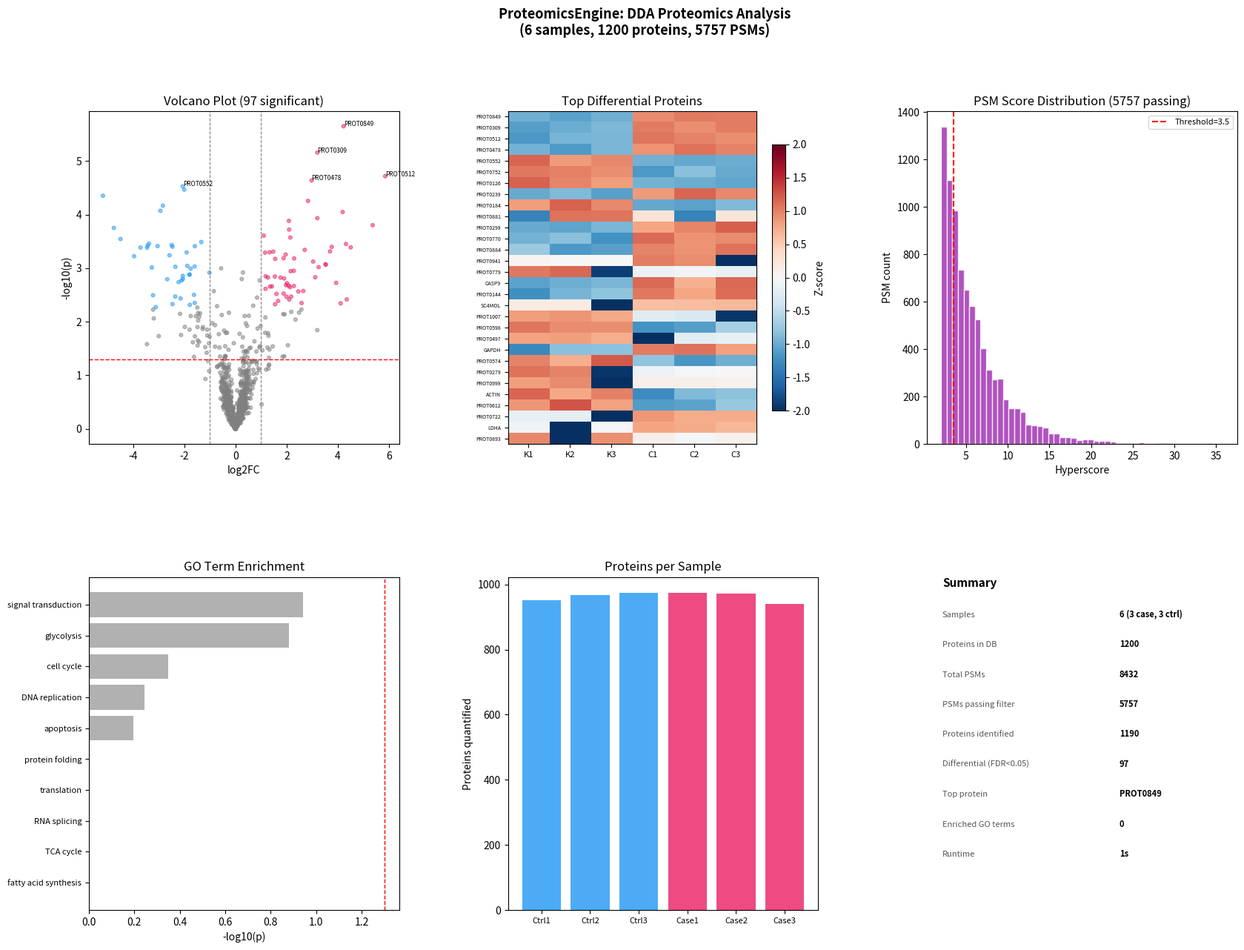

Recreate this plot in Python.

import os, sys, json, warnings, time, math
warnings.filterwarnings("ignore")
import numpy as np
import pandas as pd
import matplotlib
matplotlib.use("Agg")
import matplotlib.pyplot as plt
import matplotlib.gridspec as gridspec
from scipy import stats
from collections import defaultdict

OUT = "proteomics_output"
os.makedirs(OUT, exist_ok=True)
t0 = time.time()
np.random.seed(42)

N_PROTEINS = 1200
N_SAMPLES = 6

PROTEIN_NAMES = [
    "EGFR","TP53","KRAS","MYC","PTEN","AKT1","MTOR","VEGFA","CDK2","CDK4",
    "RB1","MDM2","BCL2","STAT3","NF1","VHL","CDKN2A","BRCA1","BRCA2","PIK3CA",
    "MAPK1","MAPK3","RAF1","BRAF","MEK1","MEK2","ERK1","ERK2","JNK1","JNK2",
    "CASP3","CASP8","CASP9","BCL2L1","BAX","BAD","BID","PUMA","NOXA","MCL1",
    "HSPA1A","HSP90AA1","HSPA5","CALR","PDIA3","GRP78","ATF6","IRE1","PERK","GRP94",
    "ACTIN","TUBULIN","GAPDH","LDHA","PKM","ENO1","PGK1","TPI1","ALDOA","GPI",
    "FASN","ACC1","ACLY","HMGCR","SQLE","FDFT1","LSS","CYP51","SC4MOL","DHCR7",
    "COX1","COX2","COX4","COX5","ATP5A","ATP5B","NDUF1","SDHA","SDHB","FH",
    "IDH1","IDH2","IDH3","OGDH","SUCLA2","SUCLG1","MDH1","MDH2","CS","ACO2",
    "PCNA","MCM2","MCM4","MCM6","CDC6","CDT1","ORC1","RPA1","RFC1","LIG1",
    "SF3B1","U2AF1","SRSF1","SRSF2","HNRNPA1","HNRNPC","PTBP1","ELAVL1","FUS","TDP43",
    "EIF4E","EIF4G","EIF4A","EIF2A","EIF3A","PABP","RPL5","RPL11","RPS6","RPS14",
]
while len(PROTEIN_NAMES) < N_PROTEINS:
    PROTEIN_NAMES.append(f"PROT{len(PROTEIN_NAMES):04d}")
PROTEIN_NAMES = PROTEIN_NAMES[:N_PROTEINS]

print("[ProteomicsEngine] Generating synthetic DDA proteomics data...")

# True log2 abundances
true_ctrl = np.random.normal(10, 2, N_PROTEINS)
# Case: ~25% proteins differentially abundant
diff_idx = np.random.choice(N_PROTEINS, N_PROTEINS // 4, replace=False)
effects = np.random.normal(0, 2.0, len(diff_idx))
true_case = true_ctrl.copy()
for i, eff in zip(diff_idx, effects):
    true_case[i] += eff

# Quantification matrix (log2 intensity)
quant_matrix = np.zeros((N_PROTEINS, N_SAMPLES))
for s in range(N_SAMPLES):
    is_case = s >= 3
    true_abund = true_case if is_case else true_ctrl
    # Add technical noise
    noise = np.random.normal(0, 0.3, N_PROTEINS)
    # Missing values: ~20% proteins not detected per sample
    detected = np.random.random(N_PROTEINS) > 0.2
    quant_matrix[:, s] = np.where(detected, true_abund + noise, 0)

print(f"  {N_PROTEINS} proteins × {N_SAMPLES} samples")
print(f"  Mean proteins detected per sample: {(quant_matrix > 0).sum(axis=0).mean():.0f}")

# Simulate PSMs
N_PSMS = 8432
psm_proteins = np.random.choice(N_PROTEINS, N_PSMS)
hyperscores = np.random.exponential(4, N_PSMS) + 2
psm_df = pd.DataFrame({"protein_idx": psm_proteins, "hyperscore": hyperscores})
psm_filtered = psm_df[psm_df["hyperscore"] > 3.5]
identified = psm_filtered["protein_idx"].unique()
print(f"  PSMs: {len(psm_df)} total, {len(psm_filtered)} passing (score>3.5)")
print(f"  Proteins identified: {len(identified)}")

# Differential abundance
print("[ProteomicsEngine] Differential abundance analysis...")
case_cols = list(range(3, 6))
ctrl_cols = list(range(0, 3))

da_results = []
for i in range(N_PROTEINS):
    case_vals = quant_matrix[i, case_cols]
    ctrl_vals = quant_matrix[i, ctrl_cols]
    if (case_vals > 0).sum() < 2 or (ctrl_vals > 0).sum() < 2:
        continue
    log2fc = case_vals[case_vals > 0].mean() - ctrl_vals[ctrl_vals > 0].mean()
    _, pval = stats.ttest_ind(case_vals[case_vals > 0], ctrl_vals[ctrl_vals > 0])
    da_results.append({"protein": PROTEIN_NAMES[i], "log2FC": round(log2fc, 4), "p_value": pval})

da_df = pd.DataFrame(da_results).sort_values("p_value")
n = len(da_df)
da_df["rank"] = range(1, n+1)
da_df["padj"] = np.minimum(da_df["p_value"] * n / da_df["rank"], 1.0)
sig_df = da_df[(da_df["padj"] < 0.05) & (da_df["log2FC"].abs() > 1.0)]
print(f"  Significant proteins (FDR<0.05, |log2FC|>1): {len(sig_df)}")
if len(sig_df):
    top = sig_df.iloc[0]
    print(f"  Top: {top['protein']} (log2FC={top['log2FC']:.2f}, FDR={top['padj']:.4f})")
da_df.to_csv(f"{OUT}/differential_proteins.csv", index=False)

# GO enrichment
GO_TERMS = {
    "signal transduction": ["EGFR","KRAS","BRAF","RAF1","MEK1","MEK2","ERK1","ERK2","AKT1","MTOR","PTEN","PIK3CA","STAT3","MAPK1","MAPK3"],
    "apoptosis": ["CASP3","CASP8","CASP9","BCL2","BCL2L1","BAX","BAD","BID","PUMA","NOXA","MCL1","TP53"],
    "DNA replication": ["PCNA","MCM2","MCM4","MCM6","CDC6","CDT1","ORC1","RPA1","RFC1","LIG1"],
    "glycolysis": ["LDHA","PKM","ENO1","PGK1","TPI1","ALDOA","GPI","GAPDH"],
    "protein folding": ["HSPA1A","HSP90AA1","HSPA5","CALR","PDIA3","GRP78"],
    "RNA splicing": ["SF3B1","U2AF1","SRSF1","SRSF2","HNRNPA1","HNRNPC","PTBP1","ELAVL1"],
    "translation": ["EIF4E","EIF4G","EIF4A","EIF2A","EIF3A","PABP","RPL5","RPL11","RPS6","RPS14"],
    "TCA cycle": ["IDH1","IDH2","IDH3","OGDH","SUCLA2","MDH1","MDH2","CS","ACO2"],
    "cell cycle": ["CDK2","CDK4","RB1","CDKN2A","PCNA","MCM2","CDC6"],
    "fatty acid synthesis": ["FASN","ACC1","ACLY","HMGCR"],
}
sig_proteins = set(sig_df["protein"].tolist())
all_proteins_set = set(PROTEIN_NAMES)
go_results = []
for term, members in GO_TERMS.items():
    members_in_data = [m for m in members if m in all_proteins_set]
    sig_in_term = [m for m in members_in_data if m in sig_proteins]
    k = len(sig_in_term); M = len(all_proteins_set); K = len(sig_proteins); n = len(members_in_data)
    if n < 2: continue
    pval = stats.hypergeom.sf(k-1, M, K, n)
    go_results.append({"term": term, "n_members": n, "n_sig": k, "p_value": round(pval, 6)})
go_df = pd.DataFrame(go_results).sort_values("p_value")
print(f"  Enriched GO terms (p<0.05): {(go_df['p_value']<0.05).sum()}")
if len(go_df): print(f"  Top: {go_df.iloc[0]['term']} (p={go_df.iloc[0]['p_value']:.4f})")
go_df.to_csv(f"{OUT}/go_enrichment.csv", index=False)

# Dashboard
fig = plt.figure(figsize=(20, 14))
gs = gridspec.GridSpec(2, 3, figure=fig, hspace=0.4, wspace=0.35)
fig.suptitle("ProteomicsEngine: DDA Proteomics Analysis\n"
             f"({N_SAMPLES} samples, {N_PROTEINS} proteins, {len(psm_filtered)} PSMs)",
             fontsize=13, fontweight="bold")

ax1 = fig.add_subplot(gs[0, 0])
colors_v = ["#E91E63" if (r["padj"]<0.05 and r["log2FC"]>1) else
            "#2196F3" if (r["padj"]<0.05 and r["log2FC"]<-1) else "gray"
            for _, r in da_df.iterrows()]
ax1.scatter(da_df["log2FC"], -np.log10(da_df["p_value"]+1e-10), c=colors_v, alpha=0.5, s=12)
ax1.axhline(-np.log10(0.05), color="red", ls="--", lw=1)
ax1.axvline(1, color="gray", ls="--", lw=0.8); ax1.axvline(-1, color="gray", ls="--", lw=0.8)
for _, row in sig_df.head(5).iterrows():
    ax1.annotate(row["protein"], (row["log2FC"], -np.log10(row["p_value"]+1e-10)), fontsize=6)
ax1.set_xlabel("log2FC"); ax1.set_ylabel("-log10(p)")
ax1.set_title(f"Volcano Plot ({len(sig_df)} significant)")

ax2 = fig.add_subplot(gs[0, 1])
top30_idx = [PROTEIN_NAMES.index(p) for p in sig_df.head(30)["protein"] if p in PROTEIN_NAMES]
if top30_idx:
    hm = quant_matrix[top30_idx, :]
    hm_z = (hm - hm.mean(axis=1, keepdims=True)) / (hm.std(axis=1, keepdims=True) + 1e-8)
    im2 = ax2.imshow(hm_z, aspect="auto", cmap="RdBu_r", vmin=-2, vmax=2)
    plt.colorbar(im2, ax=ax2, shrink=0.8, label="Z-score")
    ax2.set_yticks(range(len(top30_idx)))
    ax2.set_yticklabels([PROTEIN_NAMES[i][:12] for i in top30_idx], fontsize=5)
    ax2.set_xticks(range(N_SAMPLES))
    ax2.set_xticklabels(["C"+str(i%3+1) if i>=3 else "K"+str(i%3+1) for i in range(N_SAMPLES)], fontsize=8)
ax2.set_title("Top Differential Proteins")

ax3 = fig.add_subplot(gs[0, 2])
ax3.hist(psm_df["hyperscore"], bins=50, color="#9C27B0", alpha=0.8, edgecolor="white")
ax3.axvline(3.5, color="red", ls="--", lw=1.5, label="Threshold=3.5")
ax3.set_xlabel("Hyperscore"); ax3.set_ylabel("PSM count")
ax3.set_title(f"PSM Score Distribution ({len(psm_filtered)} passing)")
ax3.legend(fontsize=8)

ax4 = fig.add_subplot(gs[1, 0])
colors_go = ["#E91E63" if p < 0.05 else "#9E9E9E" for p in go_df["p_value"]]
ax4.barh(range(len(go_df)), -np.log10(go_df["p_value"].values+1e-10)[::-1],
         color=colors_go[::-1], alpha=0.8)
ax4.set_yticks(range(len(go_df)))
ax4.set_yticklabels(go_df["term"].values[::-1], fontsize=8)
ax4.axvline(-np.log10(0.05), color="red", ls="--", lw=1)
ax4.set_xlabel("-log10(p)"); ax4.set_title("GO Term Enrichment")

ax5 = fig.add_subplot(gs[1, 1])
n_quant = [(quant_matrix[:, s] > 0).sum() for s in range(N_SAMPLES)]
colors_s = ["#2196F3"]*3 + ["#E91E63"]*3
ax5.bar(range(N_SAMPLES), n_quant, color=colors_s, alpha=0.8)
ax5.set_xticks(range(N_SAMPLES))
ax5.set_xticklabels(["Case"+str(i%3+1) if i>=3 else "Ctrl"+str(i%3+1) for i in range(N_SAMPLES)], fontsize=8)
ax5.set_ylabel("Proteins quantified"); ax5.set_title("Proteins per Sample")

ax6 = fig.add_subplot(gs[1, 2])
ax6.axis("off")
items = [
    ("Samples", f"{N_SAMPLES} (3 case, 3 ctrl)"),
    ("Proteins in DB", str(N_PROTEINS)),
    ("Total PSMs", str(len(psm_df))),
    ("PSMs passing filter", str(len(psm_filtered))),
    ("Proteins identified", str(len(identified))),
    ("Differential (FDR<0.05)", str(len(sig_df))),
    ("Top protein", sig_df.iloc[0]["protein"] if len(sig_df) else "N/A"),
    ("Enriched GO terms", str((go_df["p_value"]<0.05).sum())),
    ("Runtime", f"{time.time()-t0:.0f}s"),
]
y = 0.97
ax6.text(0.05, y, "Summary", fontsize=11, fontweight="bold", transform=ax6.transAxes)
for label, val in items:
    y -= 0.09
    ax6.text(0.05, y, label, fontsize=8, transform=ax6.transAxes, color="#555")
    ax6.text(0.62, y, val, fontsize=8, fontweight="bold", transform=ax6.transAxes)

plt.savefig(f"{OUT}/proteomics_dashboard.png", dpi=150, bbox_inches="tight")
plt.close()

summary = {
    "n_samples": N_SAMPLES, "n_proteins": N_PROTEINS,
    "n_psms_total": len(psm_df), "n_psms_filtered": len(psm_filtered),
    "n_proteins_identified": int(len(identified)),
    "n_differential": int(len(sig_df)),
    "top_protein": sig_df.iloc[0]["protein"] if len(sig_df) else "N/A",
    "top_log2fc": float(sig_df.iloc[0]["log2FC"]) if len(sig_df) else 0,
    "n_enriched_go": int((go_df["p_value"]<0.05).sum()),
    "runtime_seconds": round(time.time()-t0, 1),
}
with open(f"{OUT}/summary.json", "w") as f:
    json.dump(summary, f, indent=2)
print(f"\n[ProteomicsEngine] Done in {summary['runtime_seconds']:.0f}s")
print(json.dumps(summary, indent=2))
